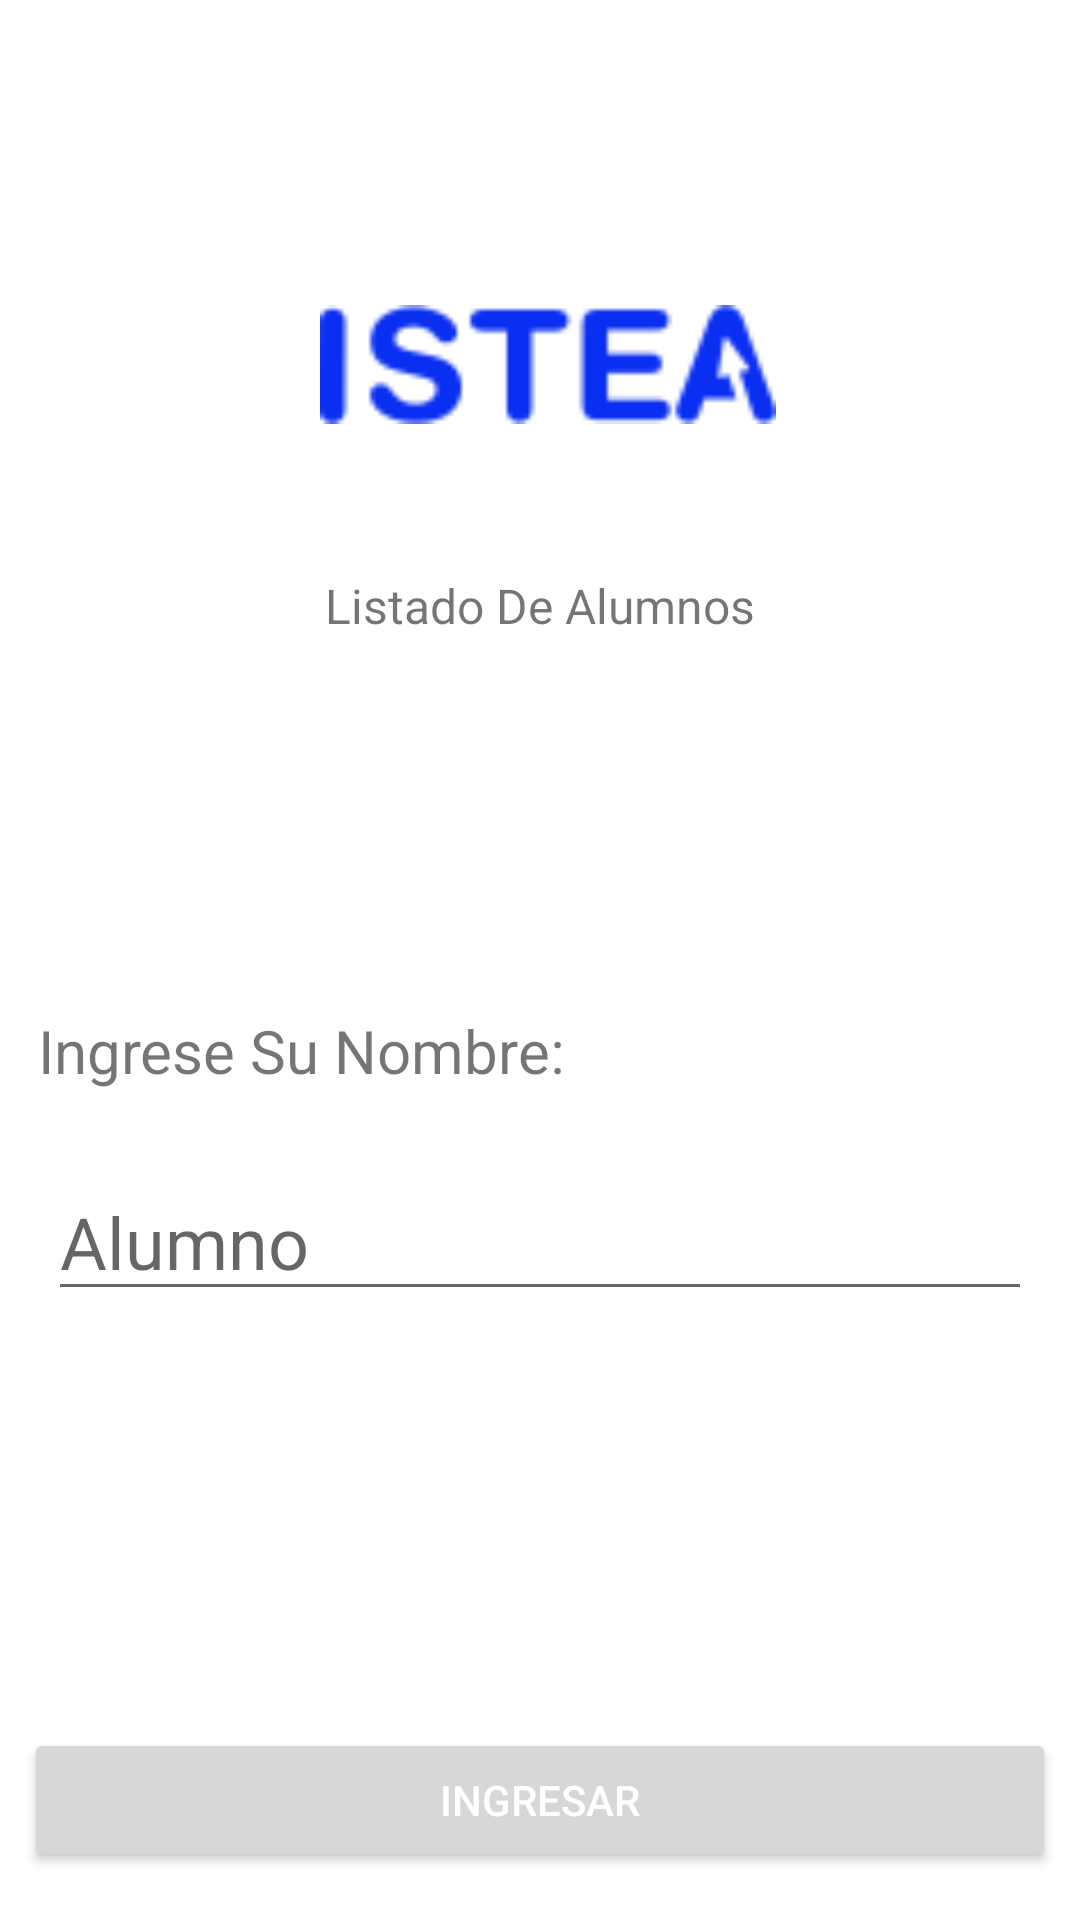

Produce the Android XML layout that renders to this screen, including the resource entries it uses.
<!-- AndroidManifest.xml: application theme Theme.Primer_Parcial -->
<!-- res/layout/activity_main.xml -->
<?xml version="1.0" encoding="utf-8"?>
<androidx.constraintlayout.widget.ConstraintLayout xmlns:android="http://schemas.android.com/apk/res/android"
    xmlns:app="http://schemas.android.com/apk/res-auto"
    xmlns:tools="http://schemas.android.com/tools"
    android:layout_width="match_parent"
    android:layout_height="match_parent"
    tools:context=".MainActivity">

    <TextView
        android:id="@+id/textView2"
        android:layout_width="wrap_content"
        android:layout_height="wrap_content"
        android:layout_marginTop="36dp"
        android:text="Listado De Alumnos"
        android:textSize="16sp"
        app:layout_constraintEnd_toEndOf="parent"
        app:layout_constraintStart_toStartOf="parent"
        app:layout_constraintTop_toBottomOf="@+id/imageViewLogoISTEA" />

    <TextView
        android:id="@+id/textView3"
        android:layout_width="wrap_content"
        android:layout_height="wrap_content"
        android:layout_marginTop="124dp"
        android:text="Ingrese Su Nombre:"
        android:textSize="20sp"
        app:layout_constraintEnd_toEndOf="parent"
        app:layout_constraintHorizontal_bias="0.068"
        app:layout_constraintStart_toStartOf="parent"
        app:layout_constraintTop_toBottomOf="@+id/textView2" />

    <Button
        android:id="@+id/buttonIngresar"
        android:layout_width="0dp"
        android:layout_height="wrap_content"
        android:layout_marginStart="8dp"
        android:layout_marginEnd="8dp"
        android:layout_marginBottom="16dp"
        android:text="Ingresar"
        android:textColor="@color/white"
        app:layout_constraintBottom_toBottomOf="parent"
        app:layout_constraintEnd_toEndOf="parent"
        app:layout_constraintHorizontal_bias="0.501"
        app:layout_constraintStart_toStartOf="parent" />

    <ImageView
        android:id="@+id/imageViewLogoISTEA"
        android:layout_width="152dp"
        android:layout_height="67dp"
        android:layout_marginTop="88dp"
        android:background="@color/white"
        app:layout_constraintEnd_toEndOf="parent"
        app:layout_constraintHorizontal_bias="0.513"
        app:layout_constraintStart_toStartOf="parent"
        app:layout_constraintTop_toTopOf="parent"
        app:srcCompat="@drawable/istea"
        tools:srcCompat="@drawable/istea" />

    <EditText
        android:id="@+id/editTextPersonName"
        android:layout_width="0dp"
        android:layout_height="wrap_content"
        android:layout_marginStart="16dp"
        android:layout_marginTop="24dp"
        android:layout_marginEnd="16dp"
        android:ems="10"
        android:hint="Alumno"
        android:inputType="textPersonName"
        android:textSize="24sp"
        app:layout_constraintEnd_toEndOf="parent"
        app:layout_constraintHorizontal_bias="0.0"
        app:layout_constraintStart_toStartOf="parent"
        app:layout_constraintTop_toBottomOf="@+id/textView3" />
</androidx.constraintlayout.widget.ConstraintLayout>
<!-- resources referenced by this layout -->
<resources>
  <color name="white">#FFFFFFFF</color>
  <!-- drawable istea: png bitmap (drawable, 1772 bytes) -->
  <style name="Theme.Primer_Parcial" parent="Theme.MaterialComponents.DayNight.DarkActionBar">
          
          <item name="colorPrimary">@color/purple_500</item>
          <item name="colorPrimaryVariant">@color/purple_700</item>
          <item name="colorOnPrimary">@color/white</item>
          
          <item name="colorSecondary">@color/teal_200</item>
          <item name="colorSecondaryVariant">@color/teal_700</item>
          <item name="colorOnSecondary">@color/black</item>
          
          <item name="android:statusBarColor">?attr/colorPrimaryVariant</item>
          
      </style>
  <color name="purple_500">#3E54C6</color>
  <color name="purple_700">#FF3700B3</color>
  <color name="teal_200">#FF03DAC5</color>
  <color name="teal_700">#FF018786</color>
  <color name="black">#FF000000</color>
</resources>
